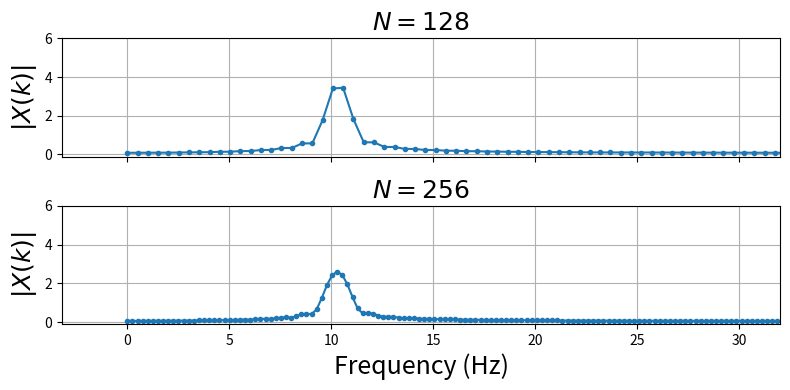

Python code for this plot:
from __future__ import  division
import numpy as np
import matplotlib.pyplot as plt

fs = 64 # sampling frequency
f = 10  # one signal
t = np.arange(0,1,1/fs) # time-domain samples
deltaf = 1/2. # second nearby frequency
x=np.cos(2*np.pi*f*t) + np.cos(2*np.pi*(f+deltaf)*t)

Nf = 64*2
fig,ax = plt.subplots(2,1,sharex=True,sharey=True)
fig.set_size_inches((8,4))

X = np.fft.fft(x,Nf)/np.sqrt(Nf)
ax[0].plot(np.linspace(0,fs,len(X)),abs(X),'-o',ms=3.)
ax[0].set_title(r'$N=%d$'%Nf,fontsize=18)
ax[0].set_ylabel(r'$|X(k)|$',fontsize=18)
ax[0].grid()

Nf = 64*4
X = np.fft.fft(x,Nf)/np.sqrt(Nf)
ax[1].plot(np.linspace(0,fs,len(X)),abs(X),'-o',ms=3.)
ax[1].set_title(r'$N=%d$'%Nf,fontsize=18)
ax[1].set_ylabel(r'$|X(k)|$',fontsize=18)
ax[1].set_xlabel('Frequency (Hz)',fontsize=18)
ax[1].set_xlim(xmax = fs/2)
ax[1].set_ylim(ymax=6)
ax[1].grid()

plt.tight_layout()
plt.show()
